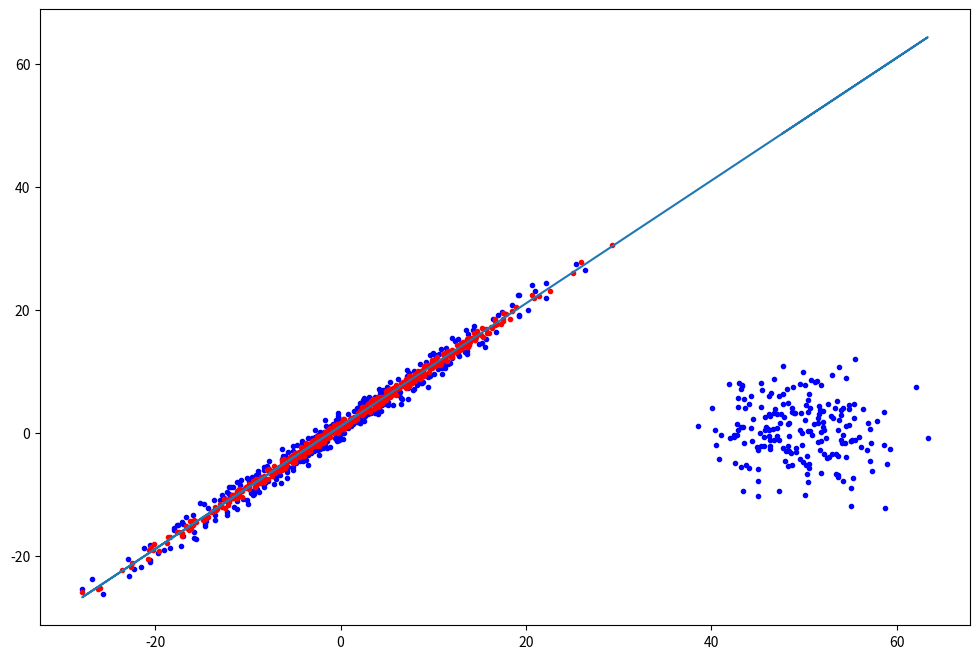

Source code (Python):
import numpy as np
import matplotlib.pyplot as plt
import math
import time


# currently support for np.ndarray and matrix
def validate(X, y, h_size, num_start_c_steps, num_starts_to_finish, max_c_steps, threshold, use_intercept):
    if X is None or not isinstance(X, (np.ndarray, np.matrix)):
        raise Exception('X must be  type array or np.ndarray or np.matrix')
    if y is None or not isinstance(y, (np.ndarray, np.matrix)):
        raise Exception('y must be  type array or np.ndarray or np.matrix')

    if X.ndim == 1:
        X = np.reshape(X, [X.shape[0], 1])
    if y.ndim == 1:
        y = np.reshape(y, [y.shape[0], 1])

    if type(X) is not np.matrix:
        X = np.asmatrix(X)
    if type(y) is not np.matrix:
        y = np.asmatrix(y)

    if y.ndim != 1:
        if y.ndim != 2 or y.shape[1] != 1:
            raise ValueError('y must be 1D array')
    if y.shape[0] != X.shape[0]:
        raise ValueError('X and y must have same number of samples')

    if X.shape[0] < 1:  # expects N >= 1
        raise ValueError('You must provide at least one sample')

    if X.ndim < 1:  # expects p >=1
        raise ValueError('X has zero dimensions')

    if h_size != 'default':
        if h_size > X.shape[0]:
            raise ValueError('H_size must not be > number of samples')
        if h_size < 1:
            raise ValueError('H_size must be > 0 ; preferably (n + p + 1) / 2 <= h_size <= n ')

    if max_c_steps < 1:  # expects max_steps => 1
        raise ValueError('max_c_steps must be >= 1')

    if num_start_c_steps < 1:  # expects num_start_steps => 1
        raise ValueError('num_start_c_steps must be >= 1')

    if num_starts_to_finish < 1:  # expects num_starts_to_finish >= 1
        raise ValueError('num_starts_to_finish must be >= 1')

    if threshold < 0:  # expects threshold >= 0
        raise ValueError('threshold must be >= 0')

    if use_intercept:
        merged = np.concatenate([y, X, np.ones((X.shape[0], 1))], axis=1)
    else:
        merged = np.concatenate([y, X], axis=1)

    return np.asmatrix(merged)


def preform_c_steps(theta_old, data, use_sum, sum_old, h_size, max_steps, threshold):  # vola se 10x

    for i in range(max_steps):  # vola se 50 x
        theta_new, h_new = c_step(theta_old, data, h_size)  # chyba tady

        if use_sum:
            sum_new = RSS(data[h_new, :], theta_new)
            if math.isclose(sum_old, sum_new, rel_tol=threshold):
                break
            sum_old = sum_new

        theta_old = theta_new

    if not use_sum:
        sum_new = RSS(data[h_new, :], theta_new)

    return theta_new, h_new, sum_new, i


def c_step(theta_old, data, h_size):
    abs_residuals = ABS_DIST(data, theta_old)  # chyba tady
    h_new = K_SMALLEST_SET(abs_residuals, h_size)
    theta_new = OLS(data[h_new, :])
    return theta_new, h_new


# for storage only
class SelectiveIterationResults:
    def __init__(self, arr_theta_hat, arr_h_index, arr_rss):
        self.arr_theta_hat = arr_theta_hat
        self.arr_h_index = arr_h_index
        self.arr_rss = arr_rss


class FastLtsRegression:
    def __init__(self):
        self._data = None
        self._p = None
        self._N = None
        self._h_size = None
        # public
        self.n_iter_ = None
        self.coef_ = None
        self.intercept_ = None
        self.h_subset_ = None
        self.rss_ = None

    def fit(self, X, y,
            num_starts: 'number of initial starts (H1)' = 500,
            num_start_c_steps: 'number of initial C steps' = 2,
            num_starts_to_finish: 'number of H3 which`ll to finish' = 10,
            max_c_steps: 'self explanatory' = 50,
            h_size: 'default := (n + p + 1) / 2' = 'default',
            use_intercept=True,
            threshold: 'stopping criterion for Qold Qnew sum residuals in c-steps' = 1e-6):

        # Init some properties
        self._data = validate(X, y, h_size, num_start_c_steps, num_starts_to_finish, max_c_steps, threshold, use_intercept)
        self._p = self._data.shape[1] - 1
        self._N = self._data.shape[0]

        if h_size == 'default':
            self._h_size = math.ceil((self._N + self._p + 1) / 2)  # todo with or without intercept?
        else:
            self._h_size = h_size

        # Selective iteration := h1 + few c-steps + find few with best rss
        results = self.selective_iteration(num_starts, num_start_c_steps)  # todo time:
        arr_best_idx = K_SMALLEST_SET(results.arr_rss, num_starts_to_finish)  # todo time: O(N)

        # C-steps till convergence, store number of iterations
        final_results, self.n_iter_ = self.iterate_till_convergence(results, arr_best_idx, max_c_steps, threshold)
        arr_final_idx = K_SMALLEST_SET(final_results.arr_rss, 1)

        # final_results.arr_thetha_hat.shape (10,p,1) ndarray
        # final_results.arr_rss.shape (10,1,1) ndarray
        # final_results.arr_h_index.shape (10, 502) ndarray

        # ... Store results
        theta_final = final_results.arr_theta_hat[arr_final_idx[0]]

        if use_intercept:
            self.intercept_ = theta_final[-1,0]  # last row last col
            self.coef_ = theta_final[:-1,0]  # for all but last column,  only first col
        else:
            self.intercept_ = 0.0
            self.coef_ = theta_final[:,0]  # all rows, only first col

        self.h_subset_ = final_results.arr_h_index[arr_final_idx[0]].astype(int) # 0 0 protoze vybirame z (10,502)
        self.rss_ = final_results.arr_rss[arr_final_idx[0]][0,0] # 0 0 protoze vybirame z (10,1,1)

        # h_subset_ ndarray (502,)
        # rss float32
        # coef ndarray (p,)
        # intercept float32

    # Select initial H1
    def select_initial_h1(self):
        if self._p >= self._N:
            J = self._data
        else:
            # create random permutation
            idx_all = np.random.permutation(self._N)
            # cut first p indexes and save the rest
            idx_initial = idx_all[:self._p]
            idx_rest = idx_all[self._p:]

            # create initial matrix of shape (p,p)
            J = self._data[idx_initial, :]

            # J[:,1:] == only X, without first y column
            rank = np.linalg.matrix_rank(J[:, 1:])

            while rank < self._p and J.shape[0] < self._N:
                # get first index from rest of the indexes
                current = idx_rest[[0],]
                idx_rest = idx_rest[1:, ]

                # add row on this index -fixed, ok
                J = np.append(J, self._data[current, :], axis=0)

                # and recalculate rank
                rank = np.linalg.matrix_rank(J[:, 1:])

        # OLS on J
        theta_zero_hat = OLS(J)

        # abs dist on N, and return h smallest
        abs_residuals = ABS_DIST(self._data, theta_zero_hat)
        return K_SMALLEST_SET(abs_residuals, self._h_size)

    class Storage:
        def __init__(self, a, b):
            self.data = []
            self.a = a
            self.b = b

        def update(self, row):
            for r in row:
                self.data.append(r)

        def finalize(self):
            return np.reshape(self.data, newshape=(self.a, self.b))

    def selective_iteration(self, num_starts, num_start_c_steps):
        start_time = time.time()

        arr_theta_hat = []
        arr_h_subset = []
        arr_rss = []

        # for number of starts
        for i in range(num_starts):  # todo time O(num_starts * (n-p) * matrixSVD(pxp))
            # select initial h1
            init_h1 = self.select_initial_h1()  # todo time: (n-p) * matrixSVD(pxp) CANT GO BETTER ?? [BINARY -- ?]
            # make few c-steps
            # (p,1)  (h_size,) (1,1)
            thetha_old = OLS(self._data[init_h1, :])

            theta, h_subset, rss, _ = preform_c_steps(thetha_old, self._data, False, None, self._h_size, num_start_c_steps, 0)
            arr_theta_hat.append(theta)
            arr_h_subset.append(h_subset)
            arr_rss.append(rss.A1)

        arr_theta_hat = np.asarray(arr_theta_hat)
        arr_h_subset = np.asarray(arr_h_subset)
        arr_rss = np.asarray(arr_rss)
        elapsed_time = time.time() - start_time
        print('selective iteration', elapsed_time)  # 70 - 80

        return SelectiveIterationResults(arr_theta_hat, arr_h_subset, arr_rss)

    def iterate_till_convergence(self, results, arr_best_idx, max_c_steps, threshold):
        start_time = time.time()

        arr_theta_hat = []
        arr_h_subset = []
        arr_rss = []

        n_iter = 0
        for i in arr_best_idx:
            theta, h_subset, rss, n_iter = preform_c_steps(results.arr_theta_hat[i],
                                                           self._data,
                                                           True,
                                                           results.arr_rss[i],
                                                           self._h_size,
                                                           max_c_steps, threshold)

            arr_theta_hat.append(theta)
            arr_h_subset.append(h_subset)
            arr_rss.append(rss)

        arr_theta_hat = np.asarray(arr_theta_hat)
        arr_h_subset = np.asarray(arr_h_subset)
        arr_rss = np.asarray(arr_rss)
        elapsed_time = time.time() - start_time
        print('iterate till convergence', elapsed_time)  #

        return SelectiveIterationResults(arr_theta_hat, arr_h_subset, arr_rss), n_iter


##################
# MAIN FUNCTIONS #
##################
def RSS(input_data, theta):
    y = input_data[:, [0]]
    x = input_data[:, 1:]
    return (y - x * theta).T * (y - x * theta)


def OLS(input_data):
    # [0] .. diky tomu bude mit spravny shape
    y = input_data[:, [0]]
    x = input_data[:, 1:]
    return (x.T * x).I * x.T * y  # including intercept (last)


def ABS_DIST(data, theta):
    y = data[:, [0]]
    x = data[:, 1:]
    # Y (p+,1)
    # thetha (p+ , 1)
    # xx (n, p)
    return np.absolute(y - x * theta)


def K_SMALLEST_SET(absolute_dist_in, k_smallest):
    absolute_dist_copy = np.copy(absolute_dist_in)

    indexes = np.arange(absolute_dist_copy.shape[0])
    absolute_dist = np.ravel(absolute_dist_copy)

    def kthSmallest(arr, indexes, left, right, k):
        # partition
        pivot = arr[right]
        pos = left
        for j in range(left, right):
            if arr[j] <= pivot:
                arr[pos], arr[j] = arr[j], arr[pos]  # swap
                indexes[pos], indexes[j] = indexes[j], indexes[pos]  # swap indexes
                pos += 1

        arr[pos], arr[right] = arr[right], arr[pos]
        indexes[pos], indexes[right] = indexes[right], indexes[pos]

        # finish
        if pos - left == k - 1:
            return arr[:pos + 1], indexes[:pos + 1]  # values, indexes

        # left part
        elif pos - left > k - 1:
            return kthSmallest(arr, indexes, left, pos - 1, k)
            # right part
        return kthSmallest(arr, indexes, pos + 1, right, k - pos + left - 1)

    result_values, result_indexes = kthSmallest(absolute_dist, indexes, 0, absolute_dist.shape[0] - 1, k_smallest)
    return result_indexes


if __name__ == '__main__':
    # LINEAR DATA
    # data generated same way as in Rousseeuw and Driessen 2000
    X_original = np.random.normal(loc=0, scale=10, size=800)  # var = 100
    e = np.random.normal(loc=0, scale=1, size=800)  # var = 1
    y_original = 1 + X_original + e

    # OUTLIERS
    # multivariate N(mean = location, covariance)
    # diagonalni 25 I
    outliers = np.random.multivariate_normal(mean=[50, 0],
                                             cov=[[25, 0], [0, 25]],
                                             size=200)

    # FINAL DATA
    X = np.concatenate((X_original, outliers.T[0]), axis=0)
    y = np.concatenate((y_original, outliers.T[1]), axis=0)

    lts = FastLtsRegression()
    lts.fit(X, y, use_intercept=True)

    print('wights: ', lts.coef_)
    print('intercept: ', lts.intercept_)
    print('rss: ', lts.rss_)
    print('iters(+2):', lts.n_iter_)  # final inters only...
    arr_idx = lts.h_subset_

    # Plot data
    y_used = y[arr_idx]
    X_used = X[arr_idx]
    # nifty trick
    mask = np.ones(y.shape[0], np.bool)
    mask[arr_idx] = 0
    y_not_used = y[mask]
    X_not_used = X[mask]

    # Pot itself
    plt.figure(figsize=(12, 8))
    plt.plot(X_not_used, y_not_used, 'b.')
    plt.plot(X_used, y_used, 'r.')
    plt.plot(X, lts.coef_ * X + lts.intercept_, '-')
    plt.show()